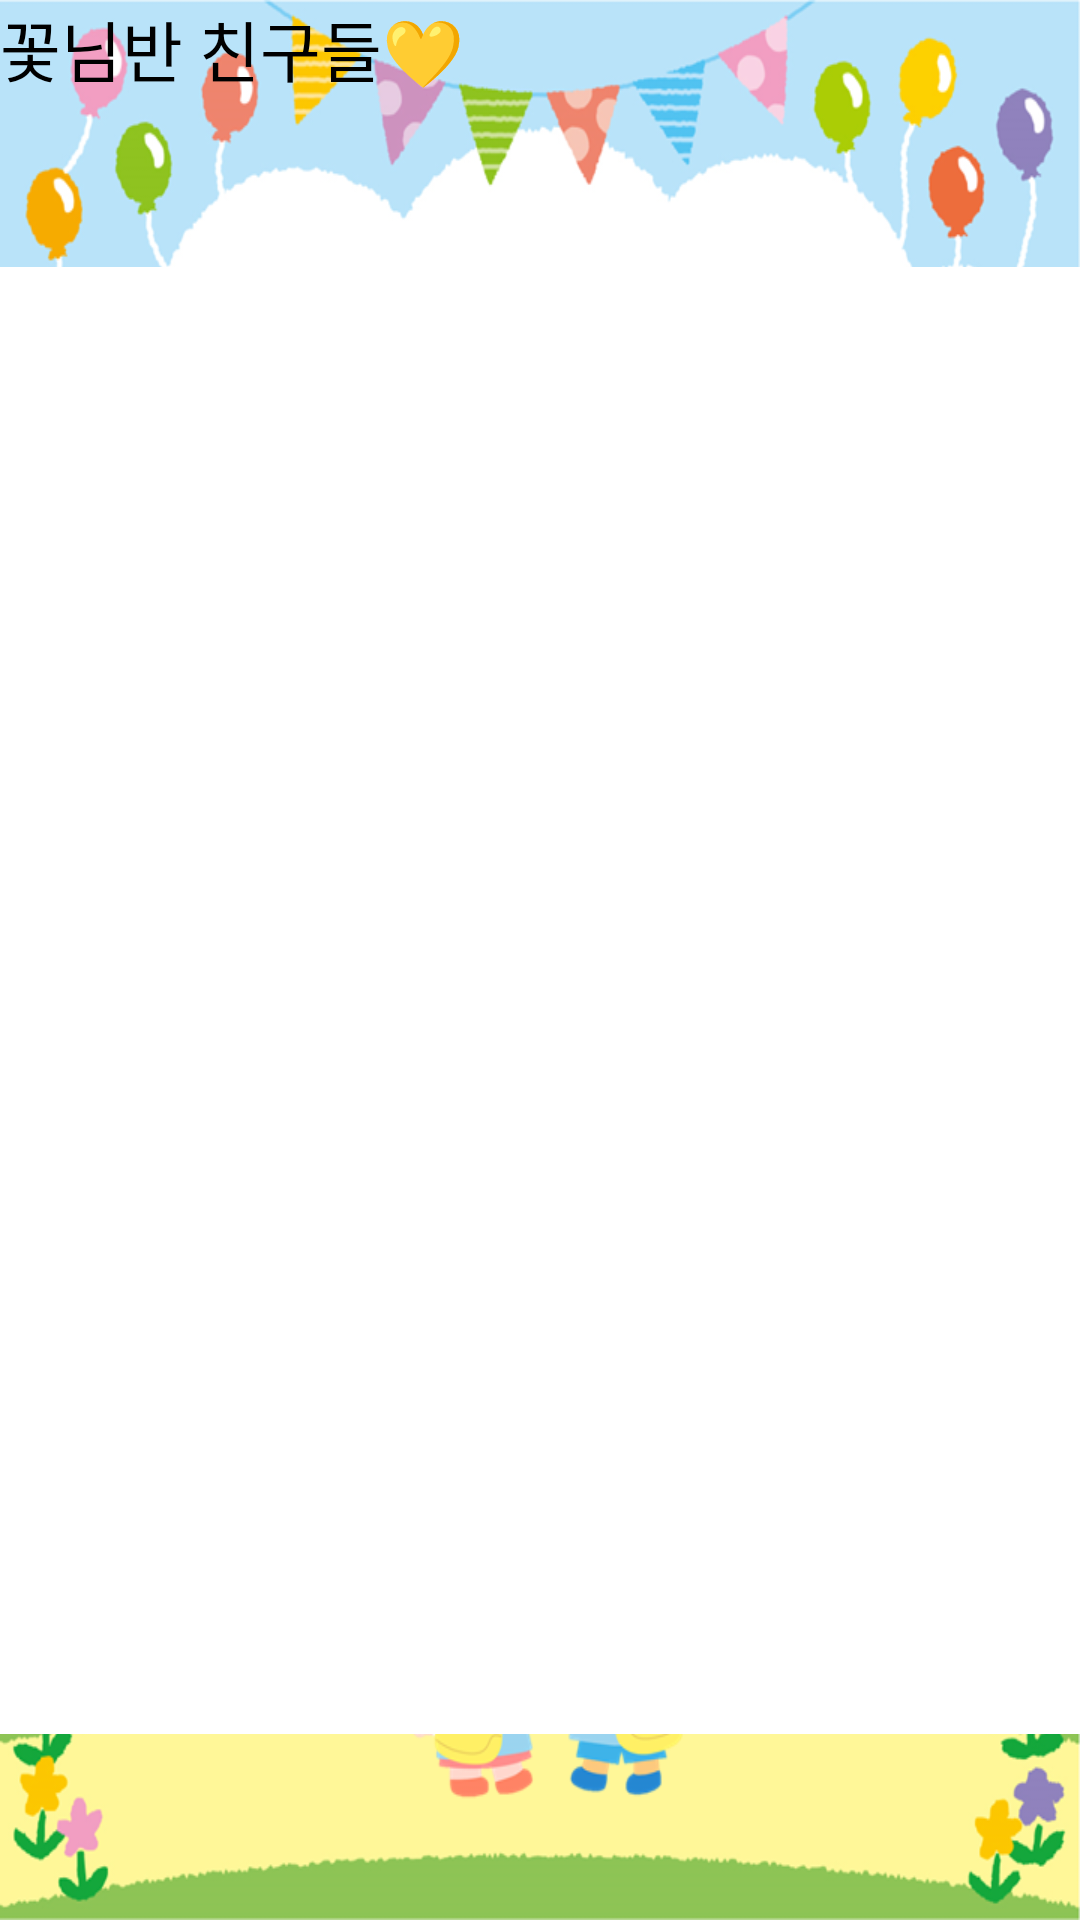

Write the Android layout XML for this screen, with the resource values it uses.
<!-- AndroidManifest.xml: application theme Theme.Project -->
<!-- res/layout/activity_album_flower.xml -->
<LinearLayout xmlns:android="http://schemas.android.com/apk/res/android"
    android:layout_width="fill_parent"
    android:layout_height="fill_parent"
    android:background="@drawable/informback"
    android:orientation="vertical">

    <TextView
        android:id="@+id/FruitText"
        android:layout_width="match_parent"
        android:layout_height="89dp"
        android:text="꽃님반 친구들💛"
        android:textAppearance="?android:attr/textAppearanceLarge"
        android:textColor="#000000" />

    <GridView
        android:id="@+id/gridFriut"
        android:layout_width="match_parent"
        android:layout_height="489dp"
        android:background="#FFFFFF"
        android:baselineAligned="false"
        android:columnWidth="100dp"
        android:horizontalSpacing="10dp"
        android:numColumns="auto_fit"
        android:verticalSpacing="10dp"></GridView>

</LinearLayout>
<!-- resources referenced by this layout -->
<resources>
  <!-- drawable informback: png bitmap (drawable, 150129 bytes) -->
  <style name="Theme.Project" parent="Theme.MaterialComponents.Light.DarkActionBar">
          
          <item name="colorPrimary">@color/purple_500</item>
          <item name="colorPrimaryVariant">@color/purple_700</item>
          <item name="colorOnPrimary">@color/white</item>
          
          <item name="colorSecondary">@color/teal_200</item>
          <item name="colorSecondaryVariant">@color/teal_700</item>
          <item name="colorOnSecondary">@color/black</item>
          
          <item name="android:statusBarColor" tools:targetApi="l">?attr/colorPrimaryVariant</item>
          
      </style>
  <!-- not gathered from this repository: default colours our renderer supplied (Android Studio template values) -->
  <color name="purple_500">#FF6200EE</color>
  <color name="purple_700">#FF3700B3</color>
  <color name="teal_200">#FF03DAC5</color>
  <color name="teal_700">#FF018786</color>
  <color name="black">#FF000000</color>
  <color name="white">#FFFFFFFF</color>
</resources>
